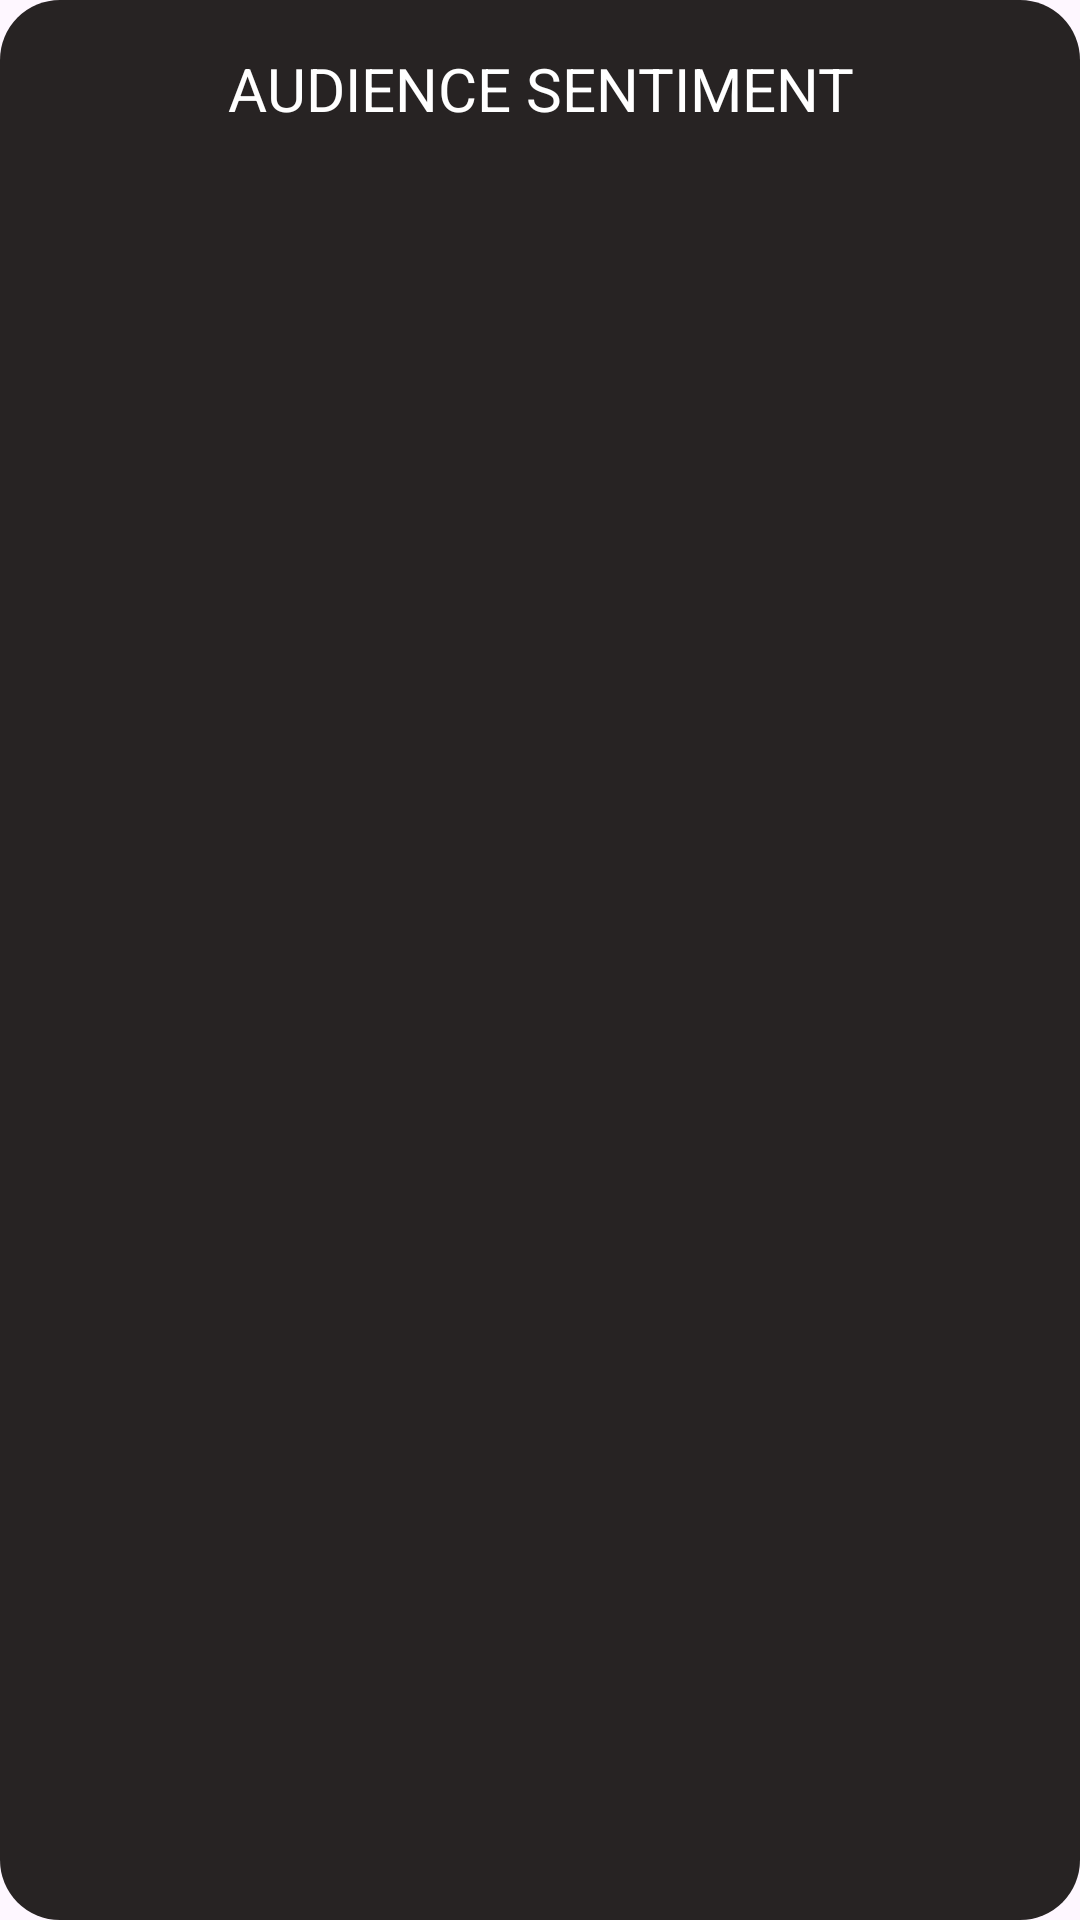

This screen was rendered from an Android layout file. Write that file and the resources it references.
<!-- AndroidManifest.xml: application theme Theme.YoutubeAnanlyticsMini -->
<!-- res/layout/sentiment_card_2.xml -->
<?xml version="1.0" encoding="utf-8"?>
<RelativeLayout xmlns:android="http://schemas.android.com/apk/res/android"
    xmlns:tools="http://schemas.android.com/tools"
    android:paddingStart="20dp"
    android:paddingEnd="20dp"
    android:layout_width="match_parent"
    android:layout_height="wrap_content"
    android:background="@drawable/round_shape_card">

    <TextView
        android:id="@+id/sentiment_section_title_2"
        android:layout_width="match_parent"
        android:layout_height="wrap_content"
        android:textColor="@color/white"
        android:textAllCaps="true"
        android:text="Audience Sentiment"
        android:layout_marginTop="16dp"
        android:textSize="20sp"
        android:layout_marginBottom="20dp"
        android:textAlignment="center"/>

    <androidx.recyclerview.widget.RecyclerView
        android:layout_width="match_parent"
        android:layout_height="wrap_content"
        android:layout_marginBottom="20dp"
        tools:listitem="@layout/sentiment_item_recyclerview_2"
        tools:itemCount="4"
        android:layout_below="@id/sentiment_section_title_2"
        android:id="@+id/sentiment_recyclerview_bar_chart" />

</RelativeLayout>
<!-- res/layout/sentiment_item_recyclerview_2.xml (included above) -->
<?xml version="1.0" encoding="utf-8"?>
<RelativeLayout xmlns:android="http://schemas.android.com/apk/res/android"
    android:layout_width="match_parent"
    android:layout_height="wrap_content">

    <TextView
        android:layout_width="match_parent"
        android:layout_height="wrap_content"
        android:layout_marginBottom="4dp"
        android:id="@+id/sentiment_text_bar_chart"
        android:text="Positive"
        android:textColor="@color/white" />

    <View
        android:id="@+id/sentiment_bar"
        android:layout_below="@id/sentiment_text_bar_chart"
        android:layout_width="match_parent"
        android:layout_height="10dp"
        android:layout_marginBottom="10dp"
        android:background="@drawable/sentiment_bar"/>


</RelativeLayout>
<!-- resources referenced by this layout -->
<resources>
  <!-- drawable round_shape_card (drawable) -->
  <?xml version="1.0" encoding="utf-8"?>
  <shape xmlns:android="http://schemas.android.com/apk/res/android">
      <solid android:color="#272323"/>
      <corners android:radius="20dp"/>
  </shape>
  <!-- drawable sentiment_bar (drawable) -->
  <?xml version="1.0" encoding="utf-8"?>
  <shape xmlns:android="http://schemas.android.com/apk/res/android">
  
      <solid android:color="#FFEB3B" />
      <corners android:radius="5dp"/>
  
  </shape>
  <style name="Theme.YoutubeAnanlyticsMini" parent="Base.Theme.YoutubeAnanlyticsMini" />
  <style name="Base.Theme.YoutubeAnanlyticsMini" parent="Theme.Material3.DayNight.NoActionBar">
          
          
      </style>
  <!-- not gathered from this repository: default colours our renderer supplied (Android Studio template values) -->
  <color name="white">#FFFFFFFF</color>
</resources>
